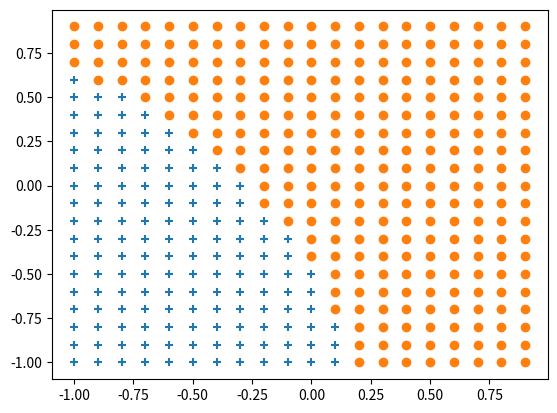

Python code for this plot:
#教科書P１３３～１３４のコードです。

import numpy as np
import matplotlib.pyplot as plt

X=np.arange(-1.0, 1.0, 0.1)
Y=np.arange(-1.0, 1.0, 0.1)

w_im=np.array([ [2.0,1.0],
                [0.0,3.0] ])

w_mo=np.array([ [-2.0,1.0],
                [-1.0,1.0] ])

b_im=np.array([-0.3,-0.3])
b_mo=np.array([0.4,-1.2])

def middle_layer(x,w,b):
    u=np.dot(x,w)+b
    return 1/(1+np.exp(-u))

def output_layer(x,w,b):
    u=np.dot(x,w)+b
    return np.exp(u)/np.sum(np.exp(u))

x_1=[]
y_1=[]
x_2=[]
y_2=[]

for i in range(20):
    for j in range(20):
        
        inp=np.array([X[i],Y[j]])
        
        mid=middle_layer(inp, w_im, b_im)
        out=output_layer(mid, w_mo, b_mo)
        
        if out[0]>out[1]:
            x_1.append(X[i])
            y_1.append(Y[j])
            
        else:
            x_2.append(X[i])
            y_2.append(Y[j])
            
plt.scatter(x_1,y_1,marker="+")
plt.scatter(x_2,y_2,marker="o")
plt.show()
